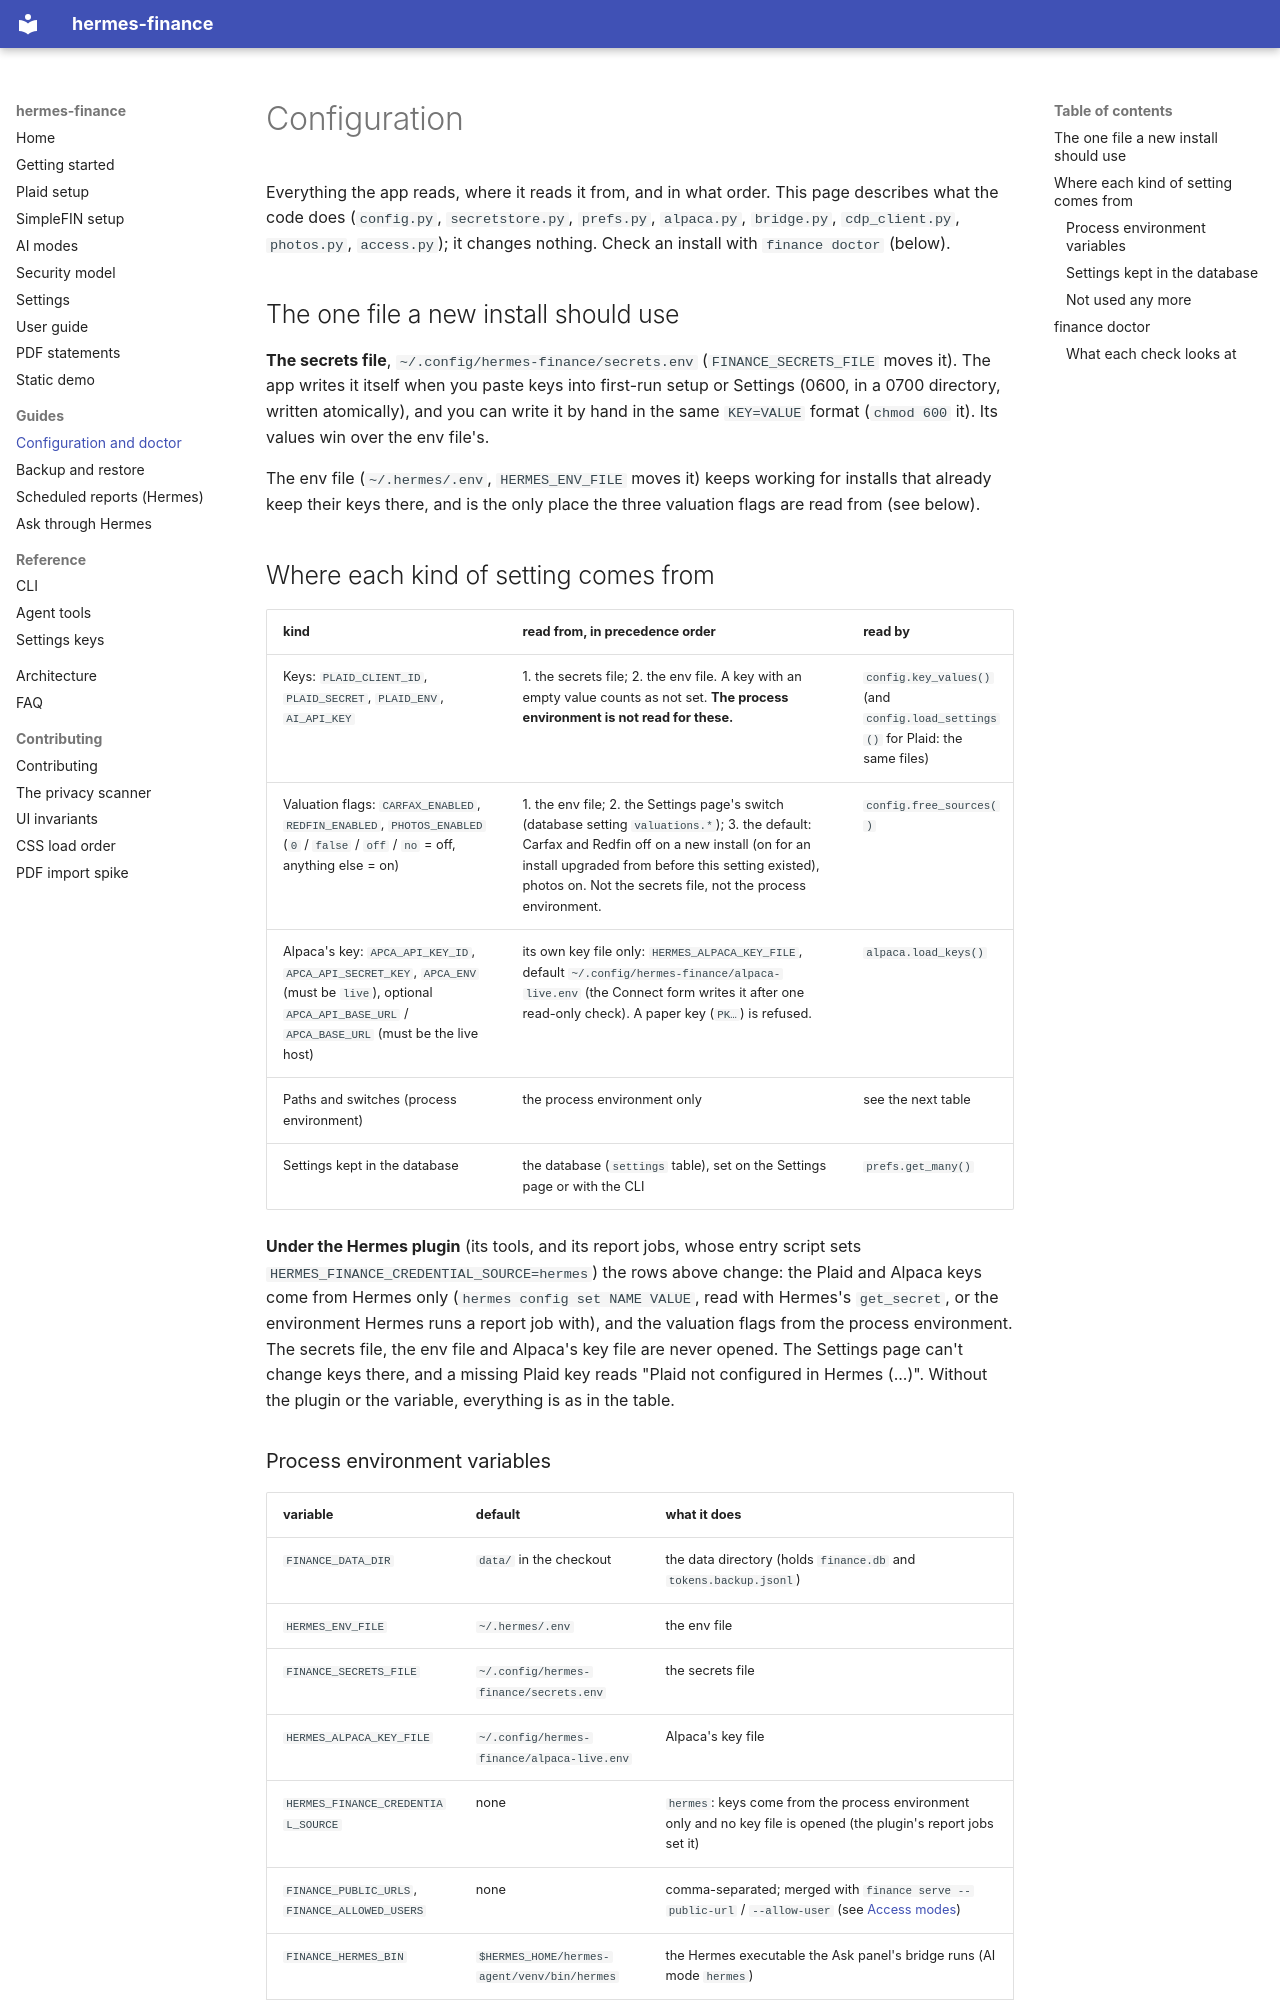

repository: apelabs-dev/hermes-finance · page: configuration/index.html · generator: mkdocs

# Configuration

Everything the app reads, where it reads it from, and in what order. This page describes what the code does
(`config.py`, `secretstore.py`, `prefs.py`, `alpaca.py`, `bridge.py`, `cdp_client.py`, `photos.py`, `access.py`); it
changes nothing. Check an install with `finance doctor` (below).

## The one file a new install should use

**The secrets file**, `~/.config/hermes-finance/secrets.env` (`FINANCE_SECRETS_FILE` moves it). The app writes it
itself when you paste keys into first-run setup or Settings (0600, in a 0700 directory, written atomically), and you
can write it by hand in the same `KEY=VALUE` format (`chmod 600` it). Its values win over the env file's.

The env file (`~/.hermes/.env`, `HERMES_ENV_FILE` moves it) keeps working for installs that already keep their keys
there, and is the only place the three valuation flags are read from (see below).

## Where each kind of setting comes from

| kind | read from, in precedence order | read by |
|---|---|---|
| Keys: `PLAID_CLIENT_ID`, `PLAID_SECRET`, `PLAID_ENV`, `AI_API_KEY` | 1. the secrets file; 2. the env file. A key with an empty value counts as not set. **The process environment is not read for these.** | `config.key_values()` (and `config.load_settings()` for Plaid: the same files) |
| Valuation flags: `CARFAX_ENABLED`, `REDFIN_ENABLED`, `PHOTOS_ENABLED` (`0` / `false` / `off` / `no` = off, anything else = on) | 1. the env file; 2. the Settings page's switch (database setting `valuations.*`); 3. the default: Carfax and Redfin off on a new install (on for an install upgraded from before this setting existed), photos on. Not the secrets file, not the process environment. | `config.free_sources()` |
| Alpaca's key: `APCA_API_KEY_ID`, `APCA_API_SECRET_KEY`, `APCA_ENV` (must be `live`), optional `APCA_API_BASE_URL` / `APCA_BASE_URL` (must be the live host) | its own key file only: `HERMES_ALPACA_KEY_FILE`, default `~/.config/hermes-finance/alpaca-live.env` (the Connect form writes it after one read-only check). A paper key (`PK…`) is refused. | `alpaca.load_keys()` |
| Paths and switches (process environment) | the process environment only | see the next table |
| Settings kept in the database | the database (`settings` table), set on the Settings page or with the CLI | `prefs.get_many()` |

**Under the Hermes plugin** (its tools, and its report jobs, whose entry script sets
`HERMES_FINANCE_CREDENTIAL_SOURCE=hermes`) the rows above change: the Plaid and Alpaca keys come from Hermes only
(`hermes config set NAME VALUE`, read with Hermes's `get_secret`, or the environment Hermes runs a report job with),
and the valuation flags from the process environment. The secrets file, the env file and Alpaca's key file are never
opened. The Settings page can't change keys there, and a missing Plaid key reads "Plaid not configured in Hermes
(...)". Without the plugin or the variable, everything is as in the table.
